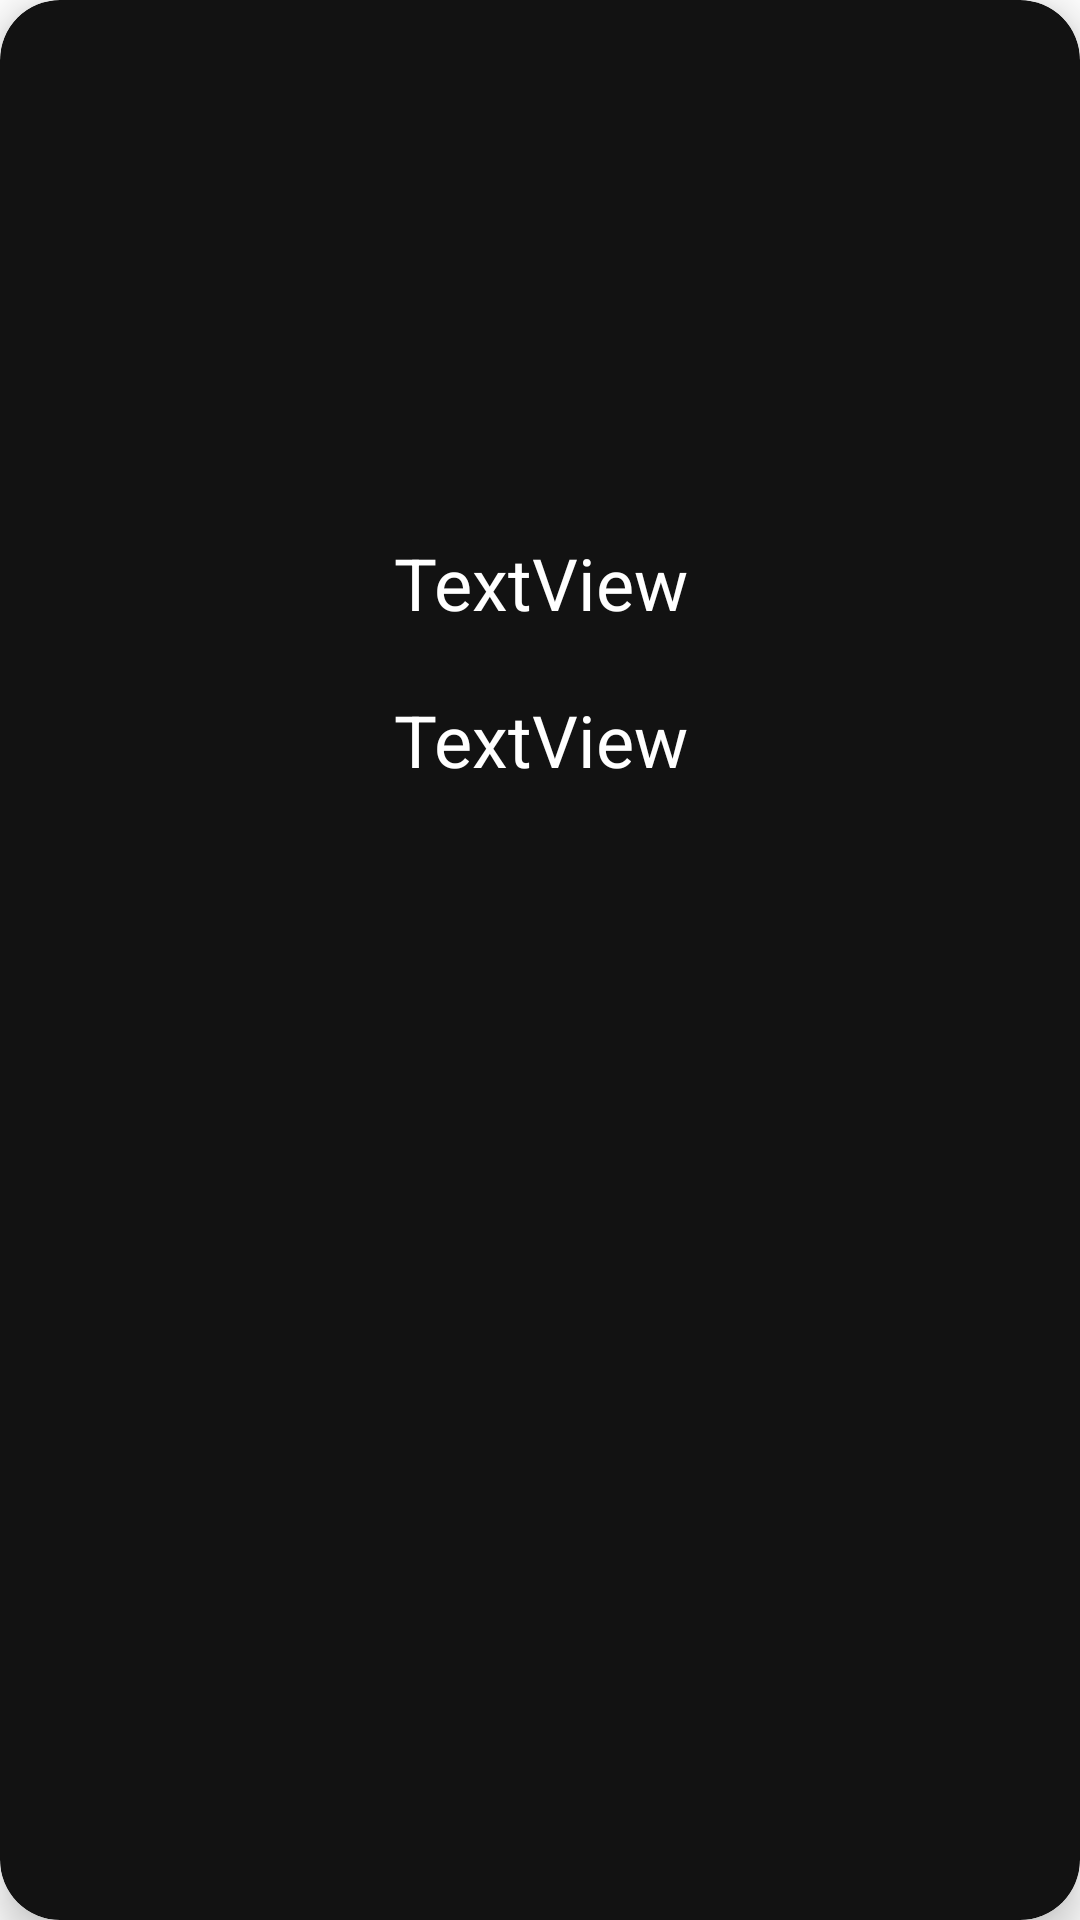

Produce the Android XML layout that renders to this screen, including the resource entries it uses.
<!-- AndroidManifest.xml: application theme AppTheme -->
<!-- res/layout/admin_options_list.xml -->
<?xml version="1.0" encoding="utf-8"?>
<androidx.cardview.widget.CardView xmlns:android="http://schemas.android.com/apk/res/android"
    android:layout_width="match_parent"
    android:layout_height="wrap_content"
    xmlns:app="http://schemas.android.com/apk/res-auto"
    android:layout_margin="10dp"
    android:padding="10dp"
    app:cardCornerRadius="20dp"
    app:cardBackgroundColor="#121212"
    app:cardElevation="8dp"
    android:clickable="true"
    android:foreground="?android:attr/selectableItemBackground"
    android:id="@+id/offerCardView"
    >
    <androidx.constraintlayout.widget.ConstraintLayout
        android:layout_width="match_parent"
        android:layout_height="wrap_content">
        <ImageView
            android:id="@+id/adapterOfferImage"
            android:layout_width="0dp"
            android:layout_height="0dp"
            android:layout_marginStart="100dp"
            android:layout_marginLeft="100dp"
            android:layout_marginTop="8dp"
            android:layout_marginEnd="100dp"
            android:layout_marginRight="100dp"
            app:layout_constraintDimensionRatio="1:1"
            app:layout_constraintEnd_toEndOf="parent"
            app:layout_constraintStart_toStartOf="parent"
            app:layout_constraintTop_toTopOf="parent"
            app:srcCompat="@drawable/profile" />

        <TextView
            android:id="@+id/adapterOfferName"
            android:layout_width="match_parent"
            android:layout_height="wrap_content"
            android:gravity="center"
            android:padding="10dp"
            android:text="TextView"
            android:textColor="@android:color/white"
            android:textSize="24sp"
            app:layout_constraintEnd_toEndOf="parent"
            app:layout_constraintStart_toStartOf="parent"
            app:layout_constraintTop_toBottomOf="@+id/adapterOfferImage" />

        <TextView
            android:id="@+id/adapterOfferDescripton"
            android:layout_width="match_parent"
            android:layout_height="wrap_content"
            android:gravity="center"
            android:padding="10dp"
            android:text="TextView"
            android:textColor="@android:color/white"
            android:textSize="24sp"
            app:layout_constraintEnd_toEndOf="parent"
            app:layout_constraintStart_toStartOf="parent"
            app:layout_constraintTop_toBottomOf="@+id/adapterOfferName" />
    </androidx.constraintlayout.widget.ConstraintLayout>

</androidx.cardview.widget.CardView>
<!-- resources referenced by this layout -->
<resources>

</resources>
